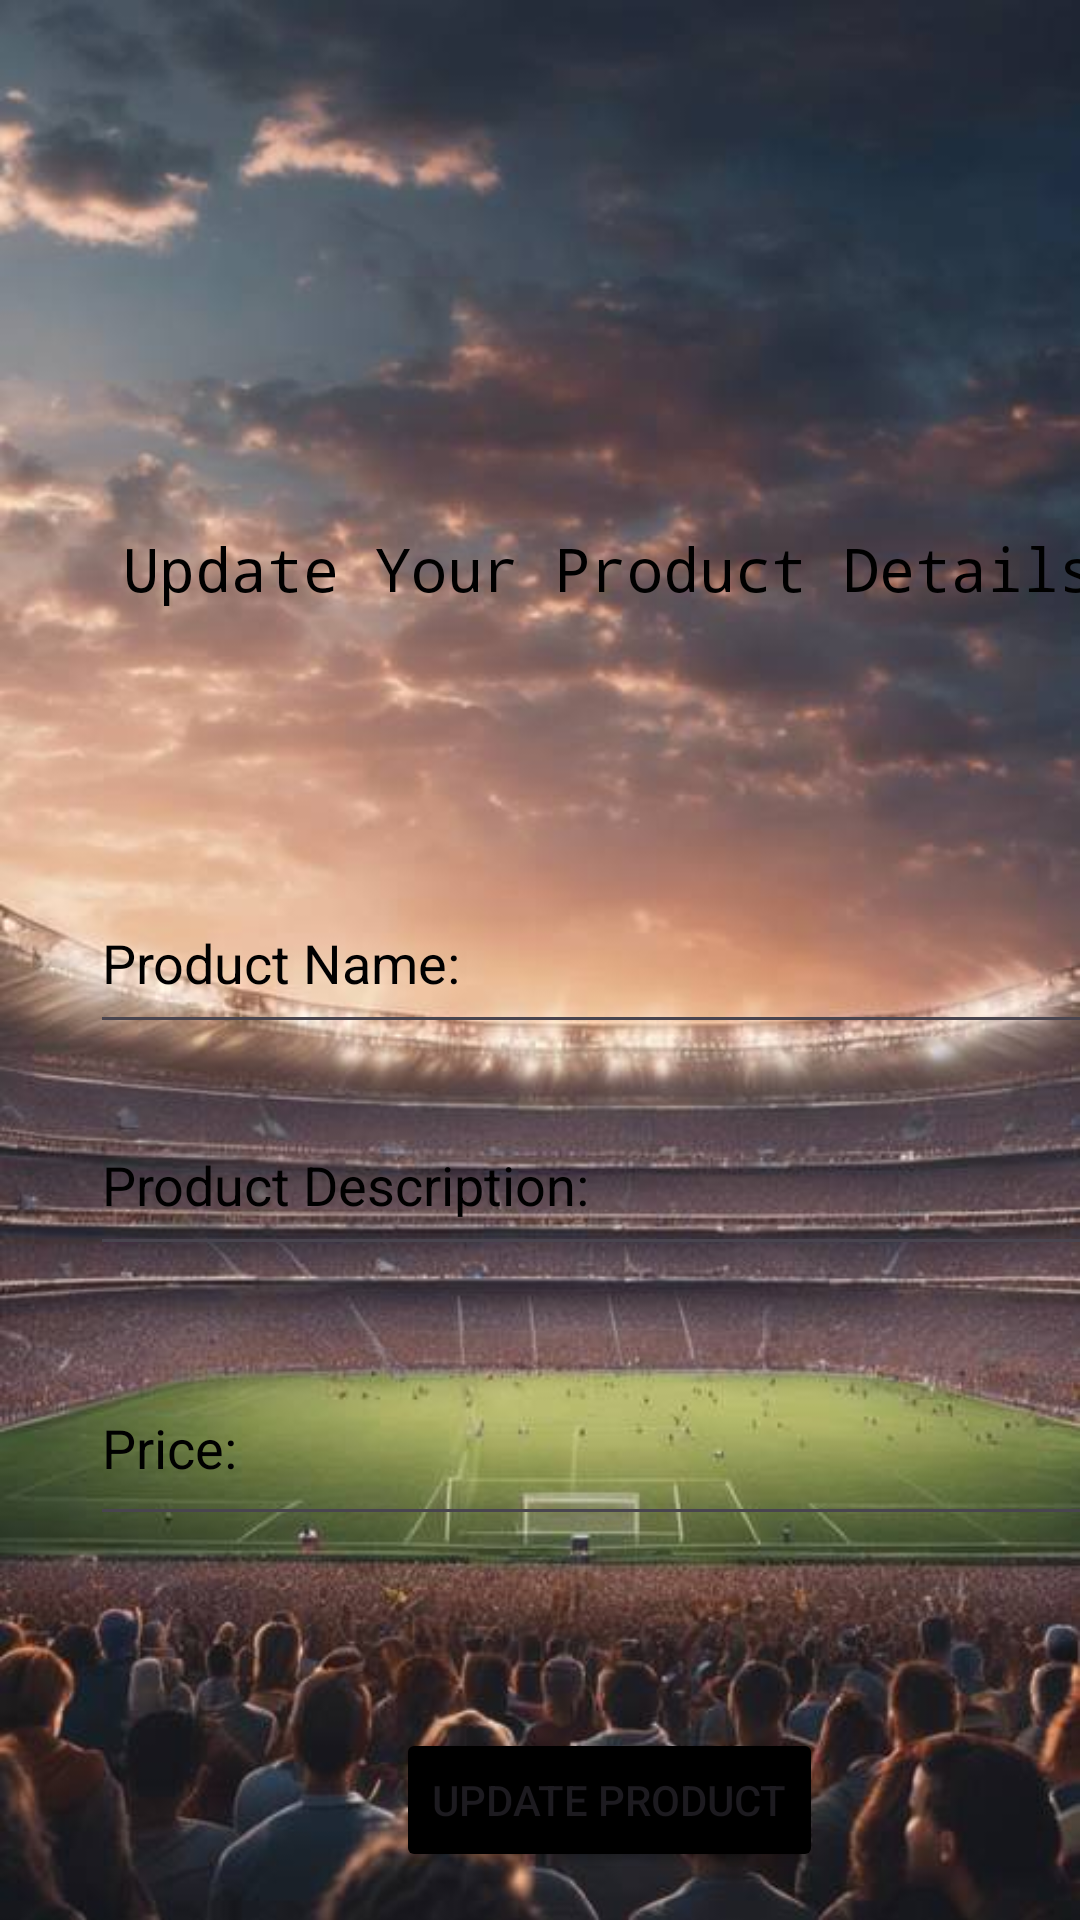

Here is an Android app screen rendered from its layout file. Give the layout XML and the strings, colors and styles it references.
<!-- AndroidManifest.xml: application theme Theme.FootballKitStore -->
<!-- res/layout/activity_update_product.xml -->
<?xml version="1.0" encoding="utf-8"?>
<androidx.constraintlayout.widget.ConstraintLayout xmlns:android="http://schemas.android.com/apk/res/android"
    xmlns:app="http://schemas.android.com/apk/res-auto"
    xmlns:tools="http://schemas.android.com/tools"
    android:id="@+id/main"
    android:background="@drawable/background_2"
    android:layout_width="match_parent"
    android:layout_height="match_parent"
    tools:context=".ui.activity.UpdateProductActivity">

    <EditText
        android:id="@+id/updateproduct"
        android:layout_width="350dp"
        android:layout_height="57dp"
        android:layout_gravity="center"
        android:layout_marginStart="30dp"
        android:layout_marginTop="88dp"
        android:hint="Product Name:"
        android:textColor="@color/black"
        android:textColorHint="@color/black"
        app:layout_constraintStart_toStartOf="parent"
        app:layout_constraintTop_toBottomOf="@+id/textView4" />

    <EditText
        android:id="@+id/updatedesc"
        android:layout_width="350dp"
        android:layout_height="57dp"
        android:layout_gravity="center"
        android:layout_marginStart="30dp"
        android:layout_marginTop="17dp"
        android:hint="Product Description:"
        android:textColor="@color/black"
        android:textColorHint="@color/black"
        app:layout_constraintStart_toStartOf="parent"
        app:layout_constraintTop_toBottomOf="@+id/updateproduct" />

    <EditText
        android:id="@+id/updateprice"
        android:layout_width="350dp"
        android:layout_height="62dp"
        android:layout_gravity="center"
        android:layout_marginStart="30dp"
        android:layout_marginTop="28dp"
        android:hint="Price:"
        android:inputType="numberDecimal"
        android:textColor="@color/black"
        android:textColorHint="@color/black"
        app:layout_constraintStart_toStartOf="parent"
        app:layout_constraintTop_toBottomOf="@+id/updatedesc" />

    <Button
        android:id="@+id/updatebtn"
        android:layout_width="wrap_content"
        android:layout_height="wrap_content"
        android:layout_gravity="center"
        android:layout_marginStart="132dp"
        android:layout_marginTop="64dp"
        android:backgroundTint="@color/black"
        android:text="Update Product"
        app:layout_constraintStart_toStartOf="parent"
        app:layout_constraintTop_toBottomOf="@+id/updateprice" />

    <TextView
        android:id="@+id/textView4"
        android:layout_width="wrap_content"
        android:layout_height="wrap_content"
        android:layout_marginStart="41dp"
        android:layout_marginTop="78dp"
        android:fontFamily="monospace"
        android:text="Update Your Product Details"
        android:textColor="@color/black"
        android:textSize="20dp"
        app:layout_constraintStart_toStartOf="parent"
        app:layout_constraintTop_toBottomOf="@+id/arrowbackupdate" />

    <ImageView
        android:id="@+id/arrowbackupdate"
        android:layout_width="43dp"
        android:layout_height="37dp"
        android:layout_marginStart="16dp"
        android:layout_marginTop="61dp"
        app:layout_constraintStart_toStartOf="parent"
        app:layout_constraintTop_toTopOf="parent"
        app:srcCompat="@drawable/baseline_arrow_back_24" />


</androidx.constraintlayout.widget.ConstraintLayout>
<!-- resources referenced by this layout -->
<resources>
  <color name="black">#FF000000</color>
  <!-- drawable background_2: jpg bitmap (drawable, 44954 bytes) -->
  <style name="Theme.FootballKitStore" parent="Base.Theme.FootballKitStore" />
  <style name="Base.Theme.FootballKitStore" parent="Theme.Material3.DayNight.NoActionBar">
          
          
      </style>
</resources>
